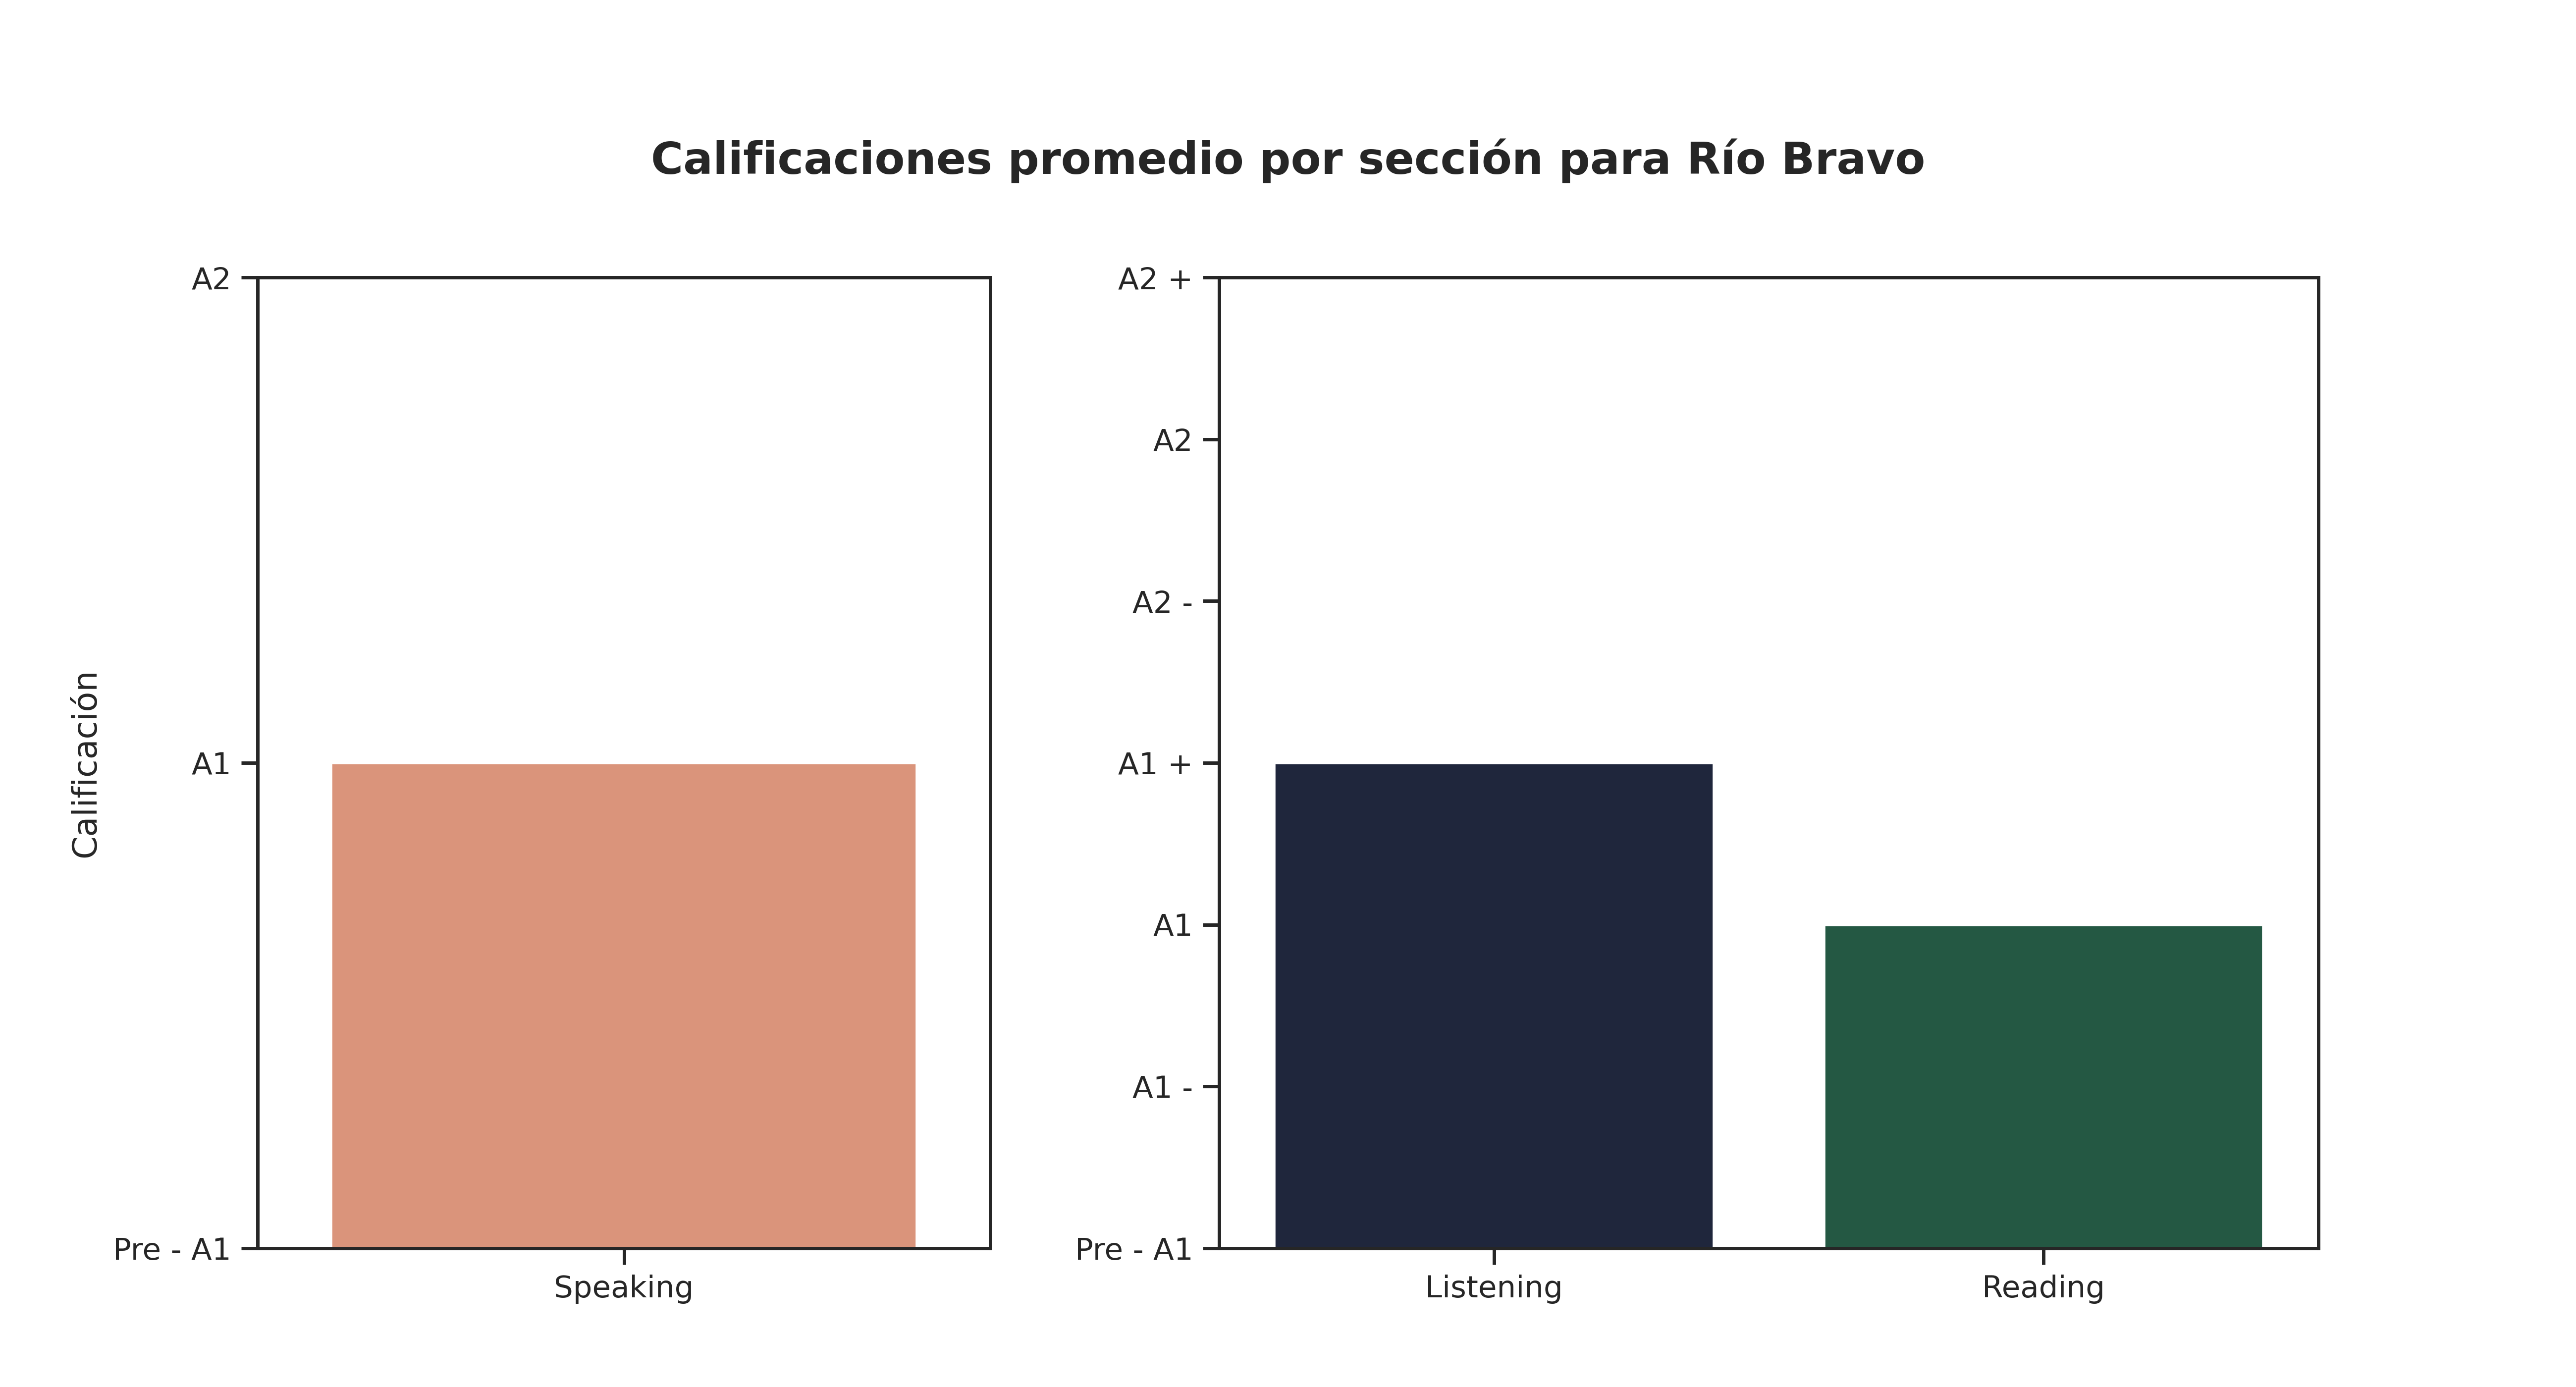

Source data for this figure (header and first rows):
Sección, Promedio de aciertos correctoso, Calificación promedio, Número de estudiantes con esa calificaci…, Promedio de aciertos asignada por reviso…
Speaking, 2, A1, 74, -
Listening, 14, A1 +, 58, 14
Reading, 24, A1, 81, 18
